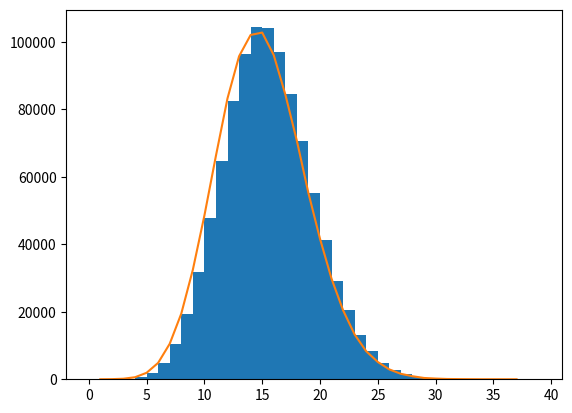

Reproduce this figure in Python.
# How many 100bp reads are needed to sequence a 1Mbp genome to 5x coverage? How many are needed for 15x coverage?

import numpy as np
import random
import matplotlib.pyplot as plt
from matplotlib.ticker import MaxNLocator
from scipy import stats

genome_len = 1000000 # the genome has 1000000 bps
coverage = 15
frag_len = 100

reads_num = int(genome_len * coverage / frag_len) # calculate how many reads we need to get 5* coverage. we need to turn it into int then.

# create a one dimension array with 1000000 zeros.

arr = np.zeros(genome_len)# initiate an array to store the counts for all 1000000 bps. Zero for all at the beginning.

for i in range (reads_num): # we do the rain drop for certain times
    position = random.randint(0, genome_len-frag_len-1)# get the random position the rain drop on
    for k in range(frag_len): # we need to add 1 to this position in our arr and also to 99 positions after it.
        arr[position+k]+=1

# count how many 0 in the array
num_0 = list(arr).count(0)
print("0 coverage bp in simulation: ", num_0)# to see the bp number with 0 coverage in our simulation model
print("0 coverage bp in poisson distribution: ", stats.poisson.pmf(0,coverage)*len(arr))

fig, ax = plt.subplots()
ax.hist(arr, bins=list(range(40)))
plt.gca().xaxis.set_major_locator(MaxNLocator(integer=True))# to make locator integer instead of float
    
# plot the poisson distribution (reference:https://www.jianshu.com/p/2ed40d7a559a)
sample_poisson = np.random.poisson(coverage, size=genome_len)
freq = {}
for i in sample_poisson:
    if i not in freq:
        freq[i]=0
    freq[i]+=1
arr_poi=list(freq.keys())
arr_poi.sort()
x_data=np.array(arr_poi)
y_data=np.array([freq[i] for i in x_data])
plt.plot(x_data,y_data)
#plt.savefig("exercise1_4.png")